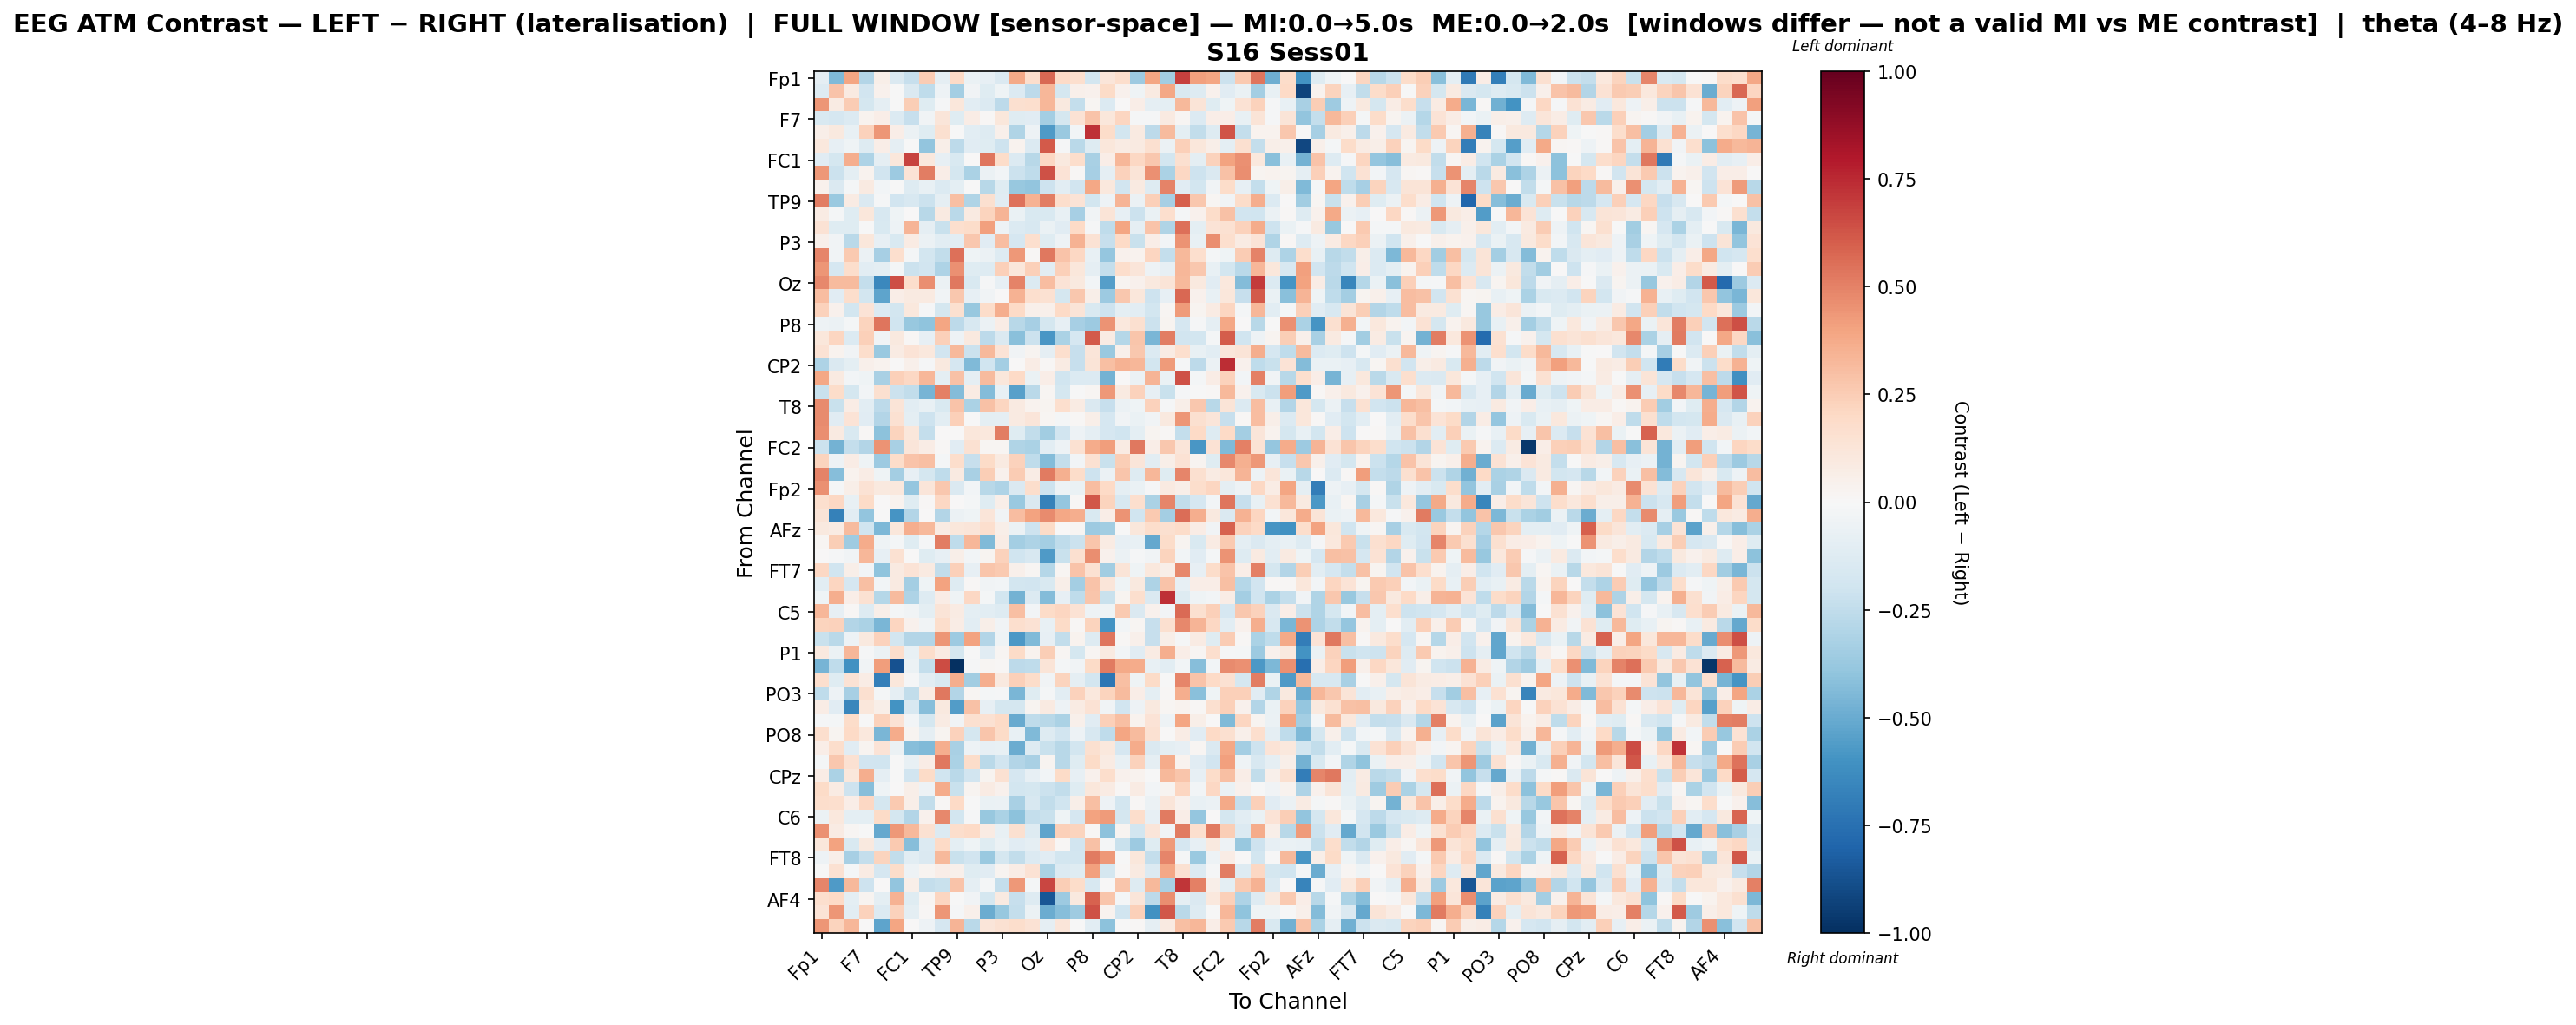

The file beside this chart, header and first rows:
, Fp1, Fz, F3, F7, FT9, FC5, FC1, C3, T7, TP9, CP5, CP1, P3, P7, O1, Oz, O2, P4, P8, TP10, CP6, CP2, Cz
Fp1, -0.08919, -0.4428, 0.3911, -0.2955, 0.06196, -0.1453, -0.2308, 0.2524, -0.08735, 0.1963, -0.06743, -0.08251, -0.1483, 0.3816, 0.175, 0.5728, 0.2011, 0.1711, -0.18, 0.1228, 0.179, -0.3655, 0.3922
Fz, -0.1317, 0.2848, 0.0866, -0.1927, 0.04084, -0.002411, -0.1462, -0.2512, -0.05173, -0.3406, -0.03267, -0.1197, -0.04356, -0.137, -0.2609, 0.3305, -0.1728, 0.05089, 0.03955, 0.1908, 0.04533, -0.04121, 0.08768
F3, 0.4433, 0.07989, 0.2507, -0.1782, -0.09003, -0.003179, 0.2429, -0.1243, -0.00803, 0.1105, -0.1065, -0.1395, -0.262, 0.1626, 0.165, 0.3282, 0.09789, -0.2389, 0.01802, -0.1336, 0.002887, 0.06422, -0.09266
F7, -0.1517, -0.1679, -0.1357, 0.03586, 0.06739, -0.1344, -0.2267, -0.03263, 0.1218, -0.1242, 0.07102, 0.008704, 0.1118, -0.1227, -0.1152, -0.3411, -0.1751, 0.1411, 0.2887, 0.1171, 0.2123, -0.01087, -0.01141
FT9, 0.06088, 0.09784, -0.07384, 0.2284, 0.4391, 0.06838, -0.05623, -0.121, 0.1601, -0.004478, -0.1067, -0.1267, 0.05195, -0.2982, -0.05201, -0.5633, -0.3681, -0.02547, 0.7297, 0.1829, -0.1848, 0.09252, -0.262
FC5, 0.103, -0.08051, -0.04338, -0.1292, 0.0685, -0.0906, -0.001156, -0.3954, 0.0613, -0.2579, -0.1101, -0.1206, -0.207, 0.03257, -0.1381, 0.6165, -0.01368, -0.2734, -0.1265, 0.1162, 0.07964, 0.09288, 0.1563
FC1, -0.1148, -0.1765, 0.3633, -0.3048, -0.08674, 0.1135, 0.6726, 0.1035, -0.07881, -0.1485, 0.007454, 0.5359, 0.1852, -0.1375, -0.2775, 0.2037, 0.09858, 0.1778, -0.3275, 0.06706, 0.3287, 0.21, 0.2719
C3, 0.4362, -0.2118, -0.09593, 0.03621, -0.1948, -0.3615, 0.1378, 0.5111, 0.06466, -0.1737, -0.3181, -0.05725, -0.03051, -0.2177, -0.2551, 0.6392, 0.1372, 0.009538, -0.3355, -0.08777, 0.2301, 0.1272, 0.4566
T7, 0.041, -0.1463, -0.02178, 0.09371, -0.02601, -0.004855, -0.1321, -0.07047, -0.1331, -0.09671, -0.006524, -0.2748, -0.1238, -0.3765, -0.3962, -0.2102, -0.106, -0.1946, 0.3889, 0.1037, -0.1917, 0.08961, -0.1255
TP9, 0.5107, -0.3731, 0.08316, -0.1451, -0.01408, -0.1906, -0.1624, -0.2119, -0.08932, 0.299, -0.3017, 0.164, -0.1137, 0.5439, 0.3473, 0.5086, 0.1794, 0.1368, -0.1817, -0.0533, 0.3416, -0.06048, 0.2419
CP5, 0.08057, -0.02292, -0.1202, 0.1133, -0.1577, -0.04146, 0.004209, -0.2774, 0.09358, -0.2681, 0.0889, 0.2251, 0.3436, -0.06645, -0.1492, -0.1549, -0.07633, -0.3315, -0.03383, 0.1294, -0.08293, -0.2121, -0.06493
CP1, 0.1433, -0.1197, -0.1203, -0.0003474, -0.1498, -0.05132, 0.3362, -0.0902, -0.2199, 0.1718, 0.1844, 0.4099, -0.04818, -0.1335, -0.1639, -0.06856, -0.1094, 0.1977, -0.009154, -0.2523, 0.3907, -0.09028, 0.2821
P3, 0.04872, -0.03844, -0.2689, 0.1105, -0.08247, -0.1515, 0.08593, -0.06144, -0.1055, -0.107, 0.2702, -0.1161, 0.306, -0.1712, 0.1687, -0.1198, -0.05078, 0.3457, 0.1444, -0.2285, 0.2015, -0.2206, 0.06652
P7, 0.4915, -0.03765, 0.2586, -0.05691, -0.3351, 0.1714, -0.01872, -0.1842, -0.2432, 0.5545, -0.04645, -0.05748, -0.1305, 0.4373, 0.009558, 0.5294, 0.288, 0.208, -0.07619, -0.3859, 0.0463, 0.03764, 0.2126
O1, 0.4425, -0.1713, 0.1768, -0.105, -0.0985, -0.02249, -0.2185, -0.1915, -0.3062, 0.4564, -0.12, -0.1317, 0.239, 0.1161, 0.2373, -0.1056, 0.2386, 0.1166, -0.08653, -0.2403, 0.1737, 0.1231, -0.04959
Oz, 0.4807, 0.3126, 0.3156, -0.2361, -0.6466, 0.6477, 0.1779, 0.4621, -0.05841, 0.5299, -0.1518, -0.01165, -0.08248, 0.4958, -0.1383, 0.3108, 0.1355, 0.09847, -0.02895, -0.5513, 0.02747, 0.04081, 0.0985
O2, 0.3097, -0.1146, 0.1779, -0.1847, -0.5239, 0.06306, 0.08935, 0.09057, -0.03466, 0.2727, -0.08381, -0.03694, 0.001015, 0.3453, 0.1668, 0.1503, -0.1797, 0.2658, 0.05792, -0.3615, 0.2731, 0.1142, -0.2102
P4, 0.2327, 0.04188, -0.1809, 0.1363, -0.1343, -0.1831, 0.1066, -0.01529, -0.1764, 0.16, -0.3828, 0.1839, 0.3624, 0.2013, 0.04855, 0.05286, 0.1954, 0.1298, -0.1485, -0.2043, -0.09537, -0.1034, -0.1843
P8, -0.04754, -0.0599, -0.02094, 0.2228, 0.5322, -0.1981, -0.3797, -0.4003, 0.3921, -0.2585, -0.1601, -0.05865, 0.07113, -0.281, -0.3356, -0.1762, -0.08096, -0.3291, -0.3655, 0.4462, 0.1077, 0.1602, -0.2133
TP10, 0.1132, 0.214, -0.1335, 0.2368, -0.03138, 0.09695, 0.01006, -0.07937, 0.2356, -0.04998, 0.095, -0.265, -0.142, -0.4195, -0.2113, -0.5857, -0.3146, -0.1656, 0.6127, 0.07905, -0.2816, 0.2776, -0.4605
CP6, 0.1472, 0.03356, -0.03303, 0.177, -0.3695, 0.08207, 0.1328, 0.1016, -0.194, 0.3251, -0.2173, 0.3214, 0.1382, -0.03328, 0.02873, -0.09349, 0.1663, -0.2339, 0.1233, -0.3718, 0.04758, 0.2722, -0.1389
CP2, -0.3098, -0.1463, -0.09858, 0.04691, 0.03297, 0.002195, 0.04746, -0.01549, 0.101, -0.1673, -0.4445, -0.1991, -0.3394, 0.001554, 0.07156, 0.01126, 0.07872, -0.2331, 0.1298, 0.3037, 0.3512, 0.3285, -0.1797
Cz, 0.385, 0.09269, -0.03111, -0.04408, -0.328, 0.2373, 0.2055, 0.3346, -0.09786, 0.2946, -0.08834, 0.3165, 0.1101, 0.1957, -0.06639, 0.06331, -0.2022, -0.1393, -0.1359, -0.4737, 0.007699, -0.05688, 0.3372
C4, -0.2253, 0.1846, -0.1734, -0.02826, 0.1601, -0.2164, -0.2464, -0.4627, 0.5043, -0.4358, 0.0803, -0.431, -0.07053, -0.5424, -0.2694, 0.0222, -0.1764, -0.006361, 0.01704, 0.434, 0.0915, 0.2292, -0.08333
T8, 0.469, -0.2206, 0.07784, -0.1033, -0.2596, 0.1321, -0.1039, -0.07457, -0.1498, 0.2827, -0.3164, 0.2895, 0.2169, 0.09099, 0.03125, 0.03049, 0.1647, 0.08185, -0.1438, -0.2333, -0.05711, -0.04375, 0.2281
FT10, 0.4698, -0.1135, 0.1331, -0.1138, -0.2963, 0.1562, -0.0983, -0.2062, -0.1033, 0.2393, -0.004575, -0.0986, -0.08668, 0.09356, 0.1205, 0.01785, -0.02338, 0.01345, 0.05742, -0.1656, -0.03499, -0.06717, -0.03402
FC6, 0.4637, 0.09219, -0.1507, 0.01027, -0.4084, 0.2202, 0.111, -0.2359, 0.003339, 0.004574, 0.1096, 0.107, 0.508, -0.1211, -0.2439, -0.3501, -0.1914, -0.04703, -0.08634, -0.1685, -0.1994, -0.1007, 0.0304
FC2, -0.2117, -0.4706, -0.2346, -0.2942, 0.4509, -0.3261, 0.1172, 0.07158, 0.01352, -0.1146, 0.1548, 0.0202, 0.0162, -0.3034, -0.3146, -0.1065, -0.05034, 0.1488, 0.3681, 0.4178, 0.0824, 0.5303, 0.06683
F4, 0.2197, -0.04691, 0.07349, -0.04629, -0.3608, 0.1856, 0.2838, 0.3043, -0.01966, 0.1771, -0.2314, 0.1924, 0.08815, 0.2296, -0.2522, -0.4306, -0.2384, -0.02834, 0.1531, -0.2207, 0.2455, 0.1218, -0.108
F8, 0.4934, -0.4285, 0.03678, 0.07042, -0.04385, -0.3429, -0.0798, -0.1722, -0.2569, 0.09339, -0.323, 0.2467, 0.04624, 0.2511, 0.07566, 0.5214, 0.3582, 0.1865, -0.2099, -0.05638, 0.2768, -0.1314, 0.3299
Fp2, 0.4591, -0.01548, 0.06077, 0.1463, 0.09676, 0.1058, -0.3887, 0.1209, 0.2682, -0.1482, -0.03067, -0.2797, -0.3096, -0.1426, 0.1753, -0.2042, -0.04769, -0.06813, 0.3105, 0.1997, -0.08818, -0.06919, -0.009925
AF7, 0.1669, 0.2093, -0.07495, 0.1913, 0.004738, 0.03467, -0.1205, 0.01446, 0.2047, 0.0, -0.01659, -0.1202, 0.06147, -0.3707, -0.1475, -0.6783, -0.3875, 0.01366, 0.6249, 0.2222, -0.1628, 0.1685, -0.3197
AF3, 0.1268, -0.6724, -0.1067, -0.3967, -0.001105, -0.5916, -0.2896, 0.0003962, -0.2895, -0.05898, -0.04406, 0.1203, -0.03547, 0.3098, 0.399, 0.473, 0.3901, 0.3647, -0.1542, 0.06641, 0.4482, -0.1982, 0.2652
AFz, 0.09443, 0.08415, 0.3161, -0.197, -0.4519, 0.1146, 0.3602, 0.3253, 0.08272, 0.1162, 0.1225, 0.1686, 0.05751, -0.05766, -0.2109, 0.1886, 0.002413, 0.01739, -0.367, -0.3474, -0.0003724, 0.1108, 0.1775
F1, 0.01865, 0.243, -0.3572, 0.372, -0.04361, -0.01602, -0.1195, -0.01076, 0.5126, -0.2557, 0.332, -0.4383, 0.07286, -0.3361, -0.3093, -0.3388, -0.2503, -0.2112, 0.2772, 0.08386, -0.07947, -0.07508, -0.5128
F5, 0.0, -0.0135, -0.03361, 0.3335, -0.0829, 0.1556, 0.004643, -0.1232, -0.08456, 0.0553, -0.03032, 0.0264, 0.228, -0.2001, -0.1621, -0.5652, -0.2264, 0.1595, 0.4615, 0.04544, -0.0595, -0.01202, -0.03233
FT7, 0.2076, -0.1987, 0.06163, -0.02803, -0.4028, 0.09362, 0.1357, 0.09184, -0.2456, 0.2365, -0.07962, 0.2756, 0.264, 0.0511, 0.01747, -0.2842, 0.0176, 0.2823, 0.1521, -0.3442, 0.1279, -0.04631, 0.1039
FC3, -0.1022, 0.2186, -0.1716, 0.3009, -0.02798, 0.08599, -0.3391, -0.0455, 0.405, -0.1262, 0.008479, -0.03527, -0.02862, -0.1804, -0.192, -0.1508, 0.05502, -0.3375, 0.2813, 0.1207, -0.04677, 0.09755, -0.3118
C1, -0.04633, 0.3623, 0.06652, 0.1536, -0.2888, 0.3194, -0.3102, -0.13, 0.07455, -0.04013, 0.2085, -0.01639, -0.1831, -0.4712, -0.1329, -0.4341, -0.07963, -0.2513, 0.2758, -0.2245, 0.02585, 0.1668, -0.1427
C5, 0.3323, -0.08397, 0.01025, -0.1301, 0.05735, -0.01905, -0.03606, -0.09558, 0.1261, 0.08437, -0.0952, -0.1059, -0.1283, 0.2986, -0.02356, 0.1909, 0.2184, 0.1444, -0.0485, -0.04364, 0.2631, -0.1437, 0.04402
TP7, 0.2262, 0.2277, -0.2939, -0.3195, -0.4603, 0.2126, 0.04171, -0.03146, 0.1769, 0.07065, -0.1058, 0.05752, -0.03885, 0.1652, 0.1479, -0.07294, 0.1952, 0.008862, 0.2196, -0.5942, -0.02485, 0.01909, -0.2313
CP3, -0.2189, -0.2695, -0.05407, 0.1002, 0.2272, -0.1826, -0.2961, -0.2908, 0.4394, -0.3638, 0.4053, -0.2903, -0.04115, -0.578, -0.4382, -0.07972, -0.2495, 0.039, -0.127, 0.5317, 0.01551, 0.05428, -0.2282
P1, 0.09546, -0.06218, 0.3351, -0.008848, -0.05765, 0.1742, -0.07475, 0.1721, 0.07931, -0.1723, -0.00548, -0.1137, 0.01836, 0.1916, 0.03454, 0.25, 0.01912, -0.1734, 0.02304, 0.09044, -0.02931, -0.1148, 0.08492
P5, -0.4613, -0.257, -0.6066, -0.03127, 0.4169, -0.8701, -0.06017, -0.2408, 0.6526, -1.0, -0.01242, 0.02214, 0.01108, -0.2622, -0.2547, 0.1304, -0.0185, -0.03601, 0.1875, 0.5227, 0.379, 0.3692, -0.0712
PO7, 0.1658, -0.1229, 0.1425, 0.07359, -0.6858, 0.1117, -0.01134, -0.1073, -0.1541, 0.3639, -0.3483, 0.3652, 0.1001, 0.241, 0.1859, -0.03496, 0.2258, -0.08619, -0.1852, -0.7204, 0.3013, -0.04162, 0.1895
PO3, -0.2553, -0.0495, -0.3302, 0.1602, -0.0163, -0.08786, -0.2428, 0.07234, 0.5255, -0.2946, 0.02283, -0.01651, -0.01526, -0.4576, -0.1217, -0.01656, -0.1053, 0.2292, 0.102, 0.2238, 0.3183, 0.06843, -0.09706
POz, 0.077, -0.1133, -0.6542, 0.1146, 0.0588, -0.5989, -0.1573, -0.4231, 0.09543, -0.5618, 0.2956, -0.08132, -0.1754, -0.1794, 0.03012, 0.08644, -0.05316, 0.08282, 0.1409, -0.03301, -0.1884, -0.05189, 0.09689
PO4, -0.00851, -0.01565, 0.1841, -0.005574, 0.2338, 0.1432, -0.02679, -0.1737, 0.07985, -0.03577, 0.1569, 0.1521, 0.2012, -0.5062, -0.2501, -0.274, -0.3143, 0.05463, -0.1161, 0.2349, 0.3032, 0.03413, 0.1381
PO8, 0.1663, 0.02746, 0.1959, 0.1071, -0.4576, 0.3739, 0.02763, -0.09276, 0.02971, 0.232, -0.1738, 0.2795, 0.1882, -0.07357, -0.4409, -0.1286, -0.1903, -0.05305, -0.1619, -0.2523, 0.3928, 0.3181, 0.1533
P6, 0.06283, 0.1786, -0.1158, 0.03107, 0.1356, -0.0619, -0.422, -0.4385, 0.3667, -0.3279, -0.05285, -0.08535, -0.07118, -0.4926, -0.1308, -0.2233, -0.2753, -0.1838, 0.1571, 0.1055, -0.1658, 0.3703, -0.1436
P2, -0.0225, 0.2682, 0.1556, -0.1905, -0.1995, -0.001775, -0.07096, 0.07371, 0.5258, -0.3166, 0.1863, -0.2734, -0.1879, -0.2891, -0.3254, 0.02552, -0.2765, -0.1199, 0.1877, 0.08259, -0.07521, 0.231, -0.08814
CPz, 0.07463, -0.3148, 0.1132, 0.3667, -0.08743, -0.001524, -0.1924, 0.1894, -0.1966, -0.2681, -0.193, 0.02741, 0.1533, -0.1716, -0.0819, -0.02732, 0.1952, -0.08439, 0.04009, 0.177, 0.04552, 0.03556, -0.004832
CP4, 0.1932, 0.0794, -0.2088, -0.4265, -0.04045, 0.001431, 0.05638, -0.04723, 0.3703, -0.2224, 0.02541, 0.08573, 0.04439, -0.1821, -0.1774, -0.2173, -0.2426, -0.1225, 0.1151, 0.08476, 0.01249, 0.08479, -0.02991
TP8, 0.1796, 0.1689, 0.06822, 0.2072, -0.1723, 0.2595, 0.05805, -0.2454, 0.01356, 0.2004, -0.003701, -0.069, -0.06097, -0.3252, -0.1588, -0.2441, -0.1963, 0.05626, 0.2985, -0.05065, -0.1838, 0.008837, -0.05955
C6, -0.06106, 0.1039, -0.09488, -0.09408, 0.1911, -0.1795, -0.2917, 0.04084, 0.4827, -0.184, -0.01001, -0.3777, -0.3153, -0.4065, -0.2359, -0.22, -0.04089, -0.1707, 0.3988, 0.4273, -0.1749, 0.172, -0.08092
C2, 0.4571, 0.08534, 0.0216, -0.002958, -0.5127, 0.4354, 0.328, 0.1515, -0.1345, 0.1788, 0.2008, 0.08087, -0.07555, 0.1635, -0.1302, -0.5299, 0.238, 0.2236, 0.01212, -0.409, 0.02368, -0.183, 0.1184
FC4, 0.1119, 0.4029, -0.1502, 0.1012, -0.1148, 0.264, -0.4239, -0.135, 0.2006, -0.09511, -0.04284, -0.1225, -0.05569, -0.1106, -0.09089, 0.1341, 0.01195, -0.1917, 0.2955, -0.01742, -0.2265, -0.3634, -0.1174
FT8, -0.05399, 0.06038, -0.3343, -0.2366, 0.2192, -0.2485, -0.1032, -0.1474, 0.3271, -0.2199, -0.1893, -0.3724, -0.1751, -0.2431, -0.1354, -0.1125, -0.1817, -0.1862, 0.5187, 0.4301, -0.007307, 0.113, -0.2401
F6, -0.003122, 0.151, -0.01729, 0.08547, -0.1679, 0.1839, -0.05315, 0.03081, 0.06732, 0.04752, -0.1248, -0.113, 0.02986, 0.07552, 0.1449, -0.3135, -0.1363, -0.1208, 0.412, -0.179, 0.01452, 0.09328, -0.1332
AF8, 0.4868, -0.5672, 0.325, -0.2085, 0.0, -0.3955, 0.06034, -0.2412, -0.2221, 0.2844, -0.08606, -0.01939, -0.2397, 0.4369, -0.0193, 0.6682, 0.2472, 0.1813, -0.1638, 0.0, 0.2781, -0.1254, 0.3237
... 3 more rows
